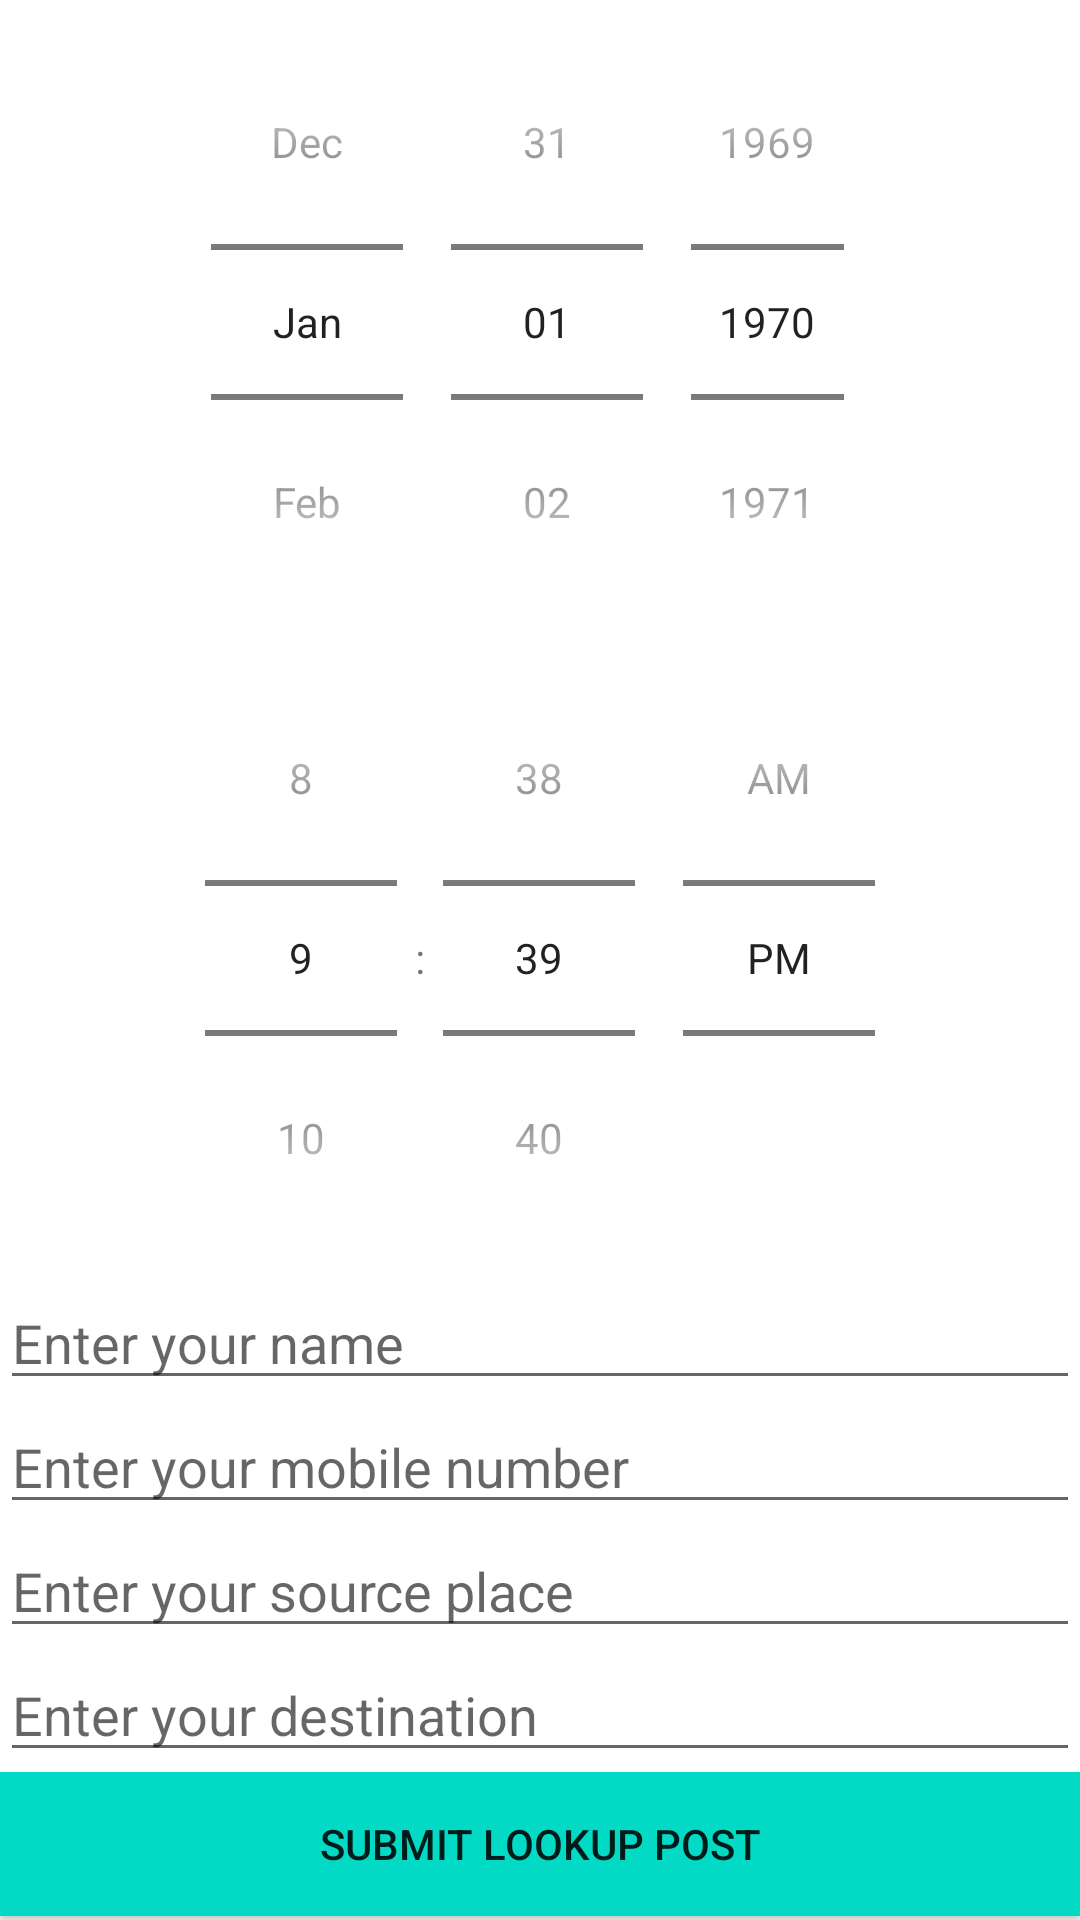

Reconstruct the res/layout file that produces this screen, plus the resources it refers to.
<!-- AndroidManifest.xml: application theme Theme.Vsu -->
<!-- res/layout/add_element.xml -->
<?xml version="1.0" encoding="utf-8"?>
<LinearLayout xmlns:android="http://schemas.android.com/apk/res/android"
    android:orientation="vertical"
    android:background="@color/white"
    android:gravity="center"
    android:layout_width="match_parent"
    android:layout_height="match_parent">

    <DatePicker
        android:id="@+id/date"
        android:layout_width="235dp"
        android:layout_height="wrap_content"
        android:background="@color/white"
        android:calendarTextColor="@color/white"
        android:calendarViewShown="false"
        android:datePickerMode="spinner" />
    <TimePicker
        android:id="@+id/time"
        android:layout_width="wrap_content"
        android:layout_height="wrap_content"
        android:background="@color/white"
        android:timePickerMode="spinner"/>
    <EditText
        android:id="@+id/name"
        android:layout_width="match_parent"
        android:layout_height="wrap_content"
        android:hint="@string/name"/>
    <EditText
        android:id="@+id/mobile"
        android:layout_width="match_parent"
        android:layout_height="wrap_content"
        android:hint="@string/mobile"/>
    <EditText
        android:id="@+id/source"
        android:layout_width="match_parent"
        android:layout_height="wrap_content"
        android:hint="@string/source"/>
    <EditText
        android:id="@+id/destination"
        android:layout_width="match_parent"
        android:layout_height="wrap_content"
        android:hint="@string/destination"/>
    <Button
        android:id="@+id/submit"
        android:layout_width="match_parent"
        android:layout_height="wrap_content"
        android:text="@string/submit"
        android:background="@color/teal_200"
        />

</LinearLayout>
<!-- resources referenced by this layout -->
<resources>
  <string name="destination">Enter your destination</string>
  <string name="mobile">Enter your mobile number</string>
  <string name="name">Enter your name</string>
  <string name="source">Enter your source place</string>
  <string name="submit">Submit lookup post</string>
  <style name="Theme.Vsu" parent="android:Theme.Material.Light.NoActionBar" />
  <!-- not gathered from this repository: default colours our renderer supplied (Android Studio template values) -->
  <color name="teal_200">#FF03DAC5</color>
  <color name="white">#FFFFFFFF</color>
</resources>
